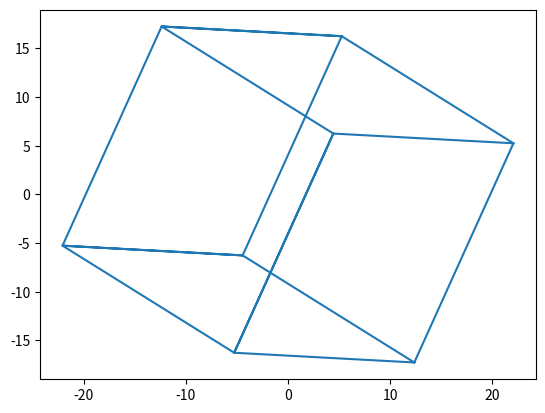

This figure's Python source:
import numpy as np
from matplotlib import pyplot as plt
from math import *
"""
EXERCICE : show cube in 3D
"""
x = [1, -1, -1,  1, 1,  1, -1, -1,  1,  1, -1, -1, -1, -1,  1,  1]
y = [1,  1, -1, -1, 1,  1,  1, -1, -1,  1,  1,  1, -1, -1, -1, -1]
z = [1,  1,  1,  1, 1, -1, -1, -1, -1, -1, -1,  1,  1, -1, -1,  1]


Xcube = np.array([x, y, z, [1]*16])

# PROJECTION

f = 2.5
m = 5

# intersection of principal axis with image plane not often at image origin
px = 4
py = 1
# before it was f * X /Z but Z = 1 so it's simplified
# px and py are the the camera position

p = [[m*f,  0,  px,    0],
    [   0, m*f, py,    0],
    [   0,   0, 1,    0]]
P = np.array(p)

# TRANSLATION

t = [[1,0,0,0],
    [ 0,1,0,0],
    [ 0,0,1,0],
    [ 0,0,0,1]]
T = np.array(t) 



# ROTATION

alpha = 0 * pi /180
beta = 30 * pi /180
gamma = 30 * pi /180

R = [
    [cos(alpha) * cos(beta),  cos(alpha) * sin(beta) * sin(gamma) - sin(alpha) * cos(gamma), cos(alpha) * sin(beta) * cos(gamma) + sin(alpha) * sin(gamma), 0],
    [sin(alpha) * cos(alpha), sin(alpha) * sin(beta) * sin(gamma) + cos(alpha) * cos(gamma), sin(alpha) * sin(beta) * cos(gamma) - cos(alpha) * sin(gamma), 0],
    [- sin(beta),             cos(beta)  * sin(gamma)                                      , cos(beta)  * cos(gamma), 0],
    [0,0,0,1]
]

# rotation in y axis
# r=[ [ np.cos(a), 0,  np.sin(a),  0], 
#    [         0, 1,          0,  0],
#    [-np.sin(a), 0,  np.cos(a),  0],
#    [         0, 0,          0,  1]]

R = np.array(R)

# Compute
prCube = P @ T @ R @ Xcube

xpr =  prCube[0,:]
ypr =  prCube[1,:]


# plot

plt.plot(xpr,ypr)

plt.show()